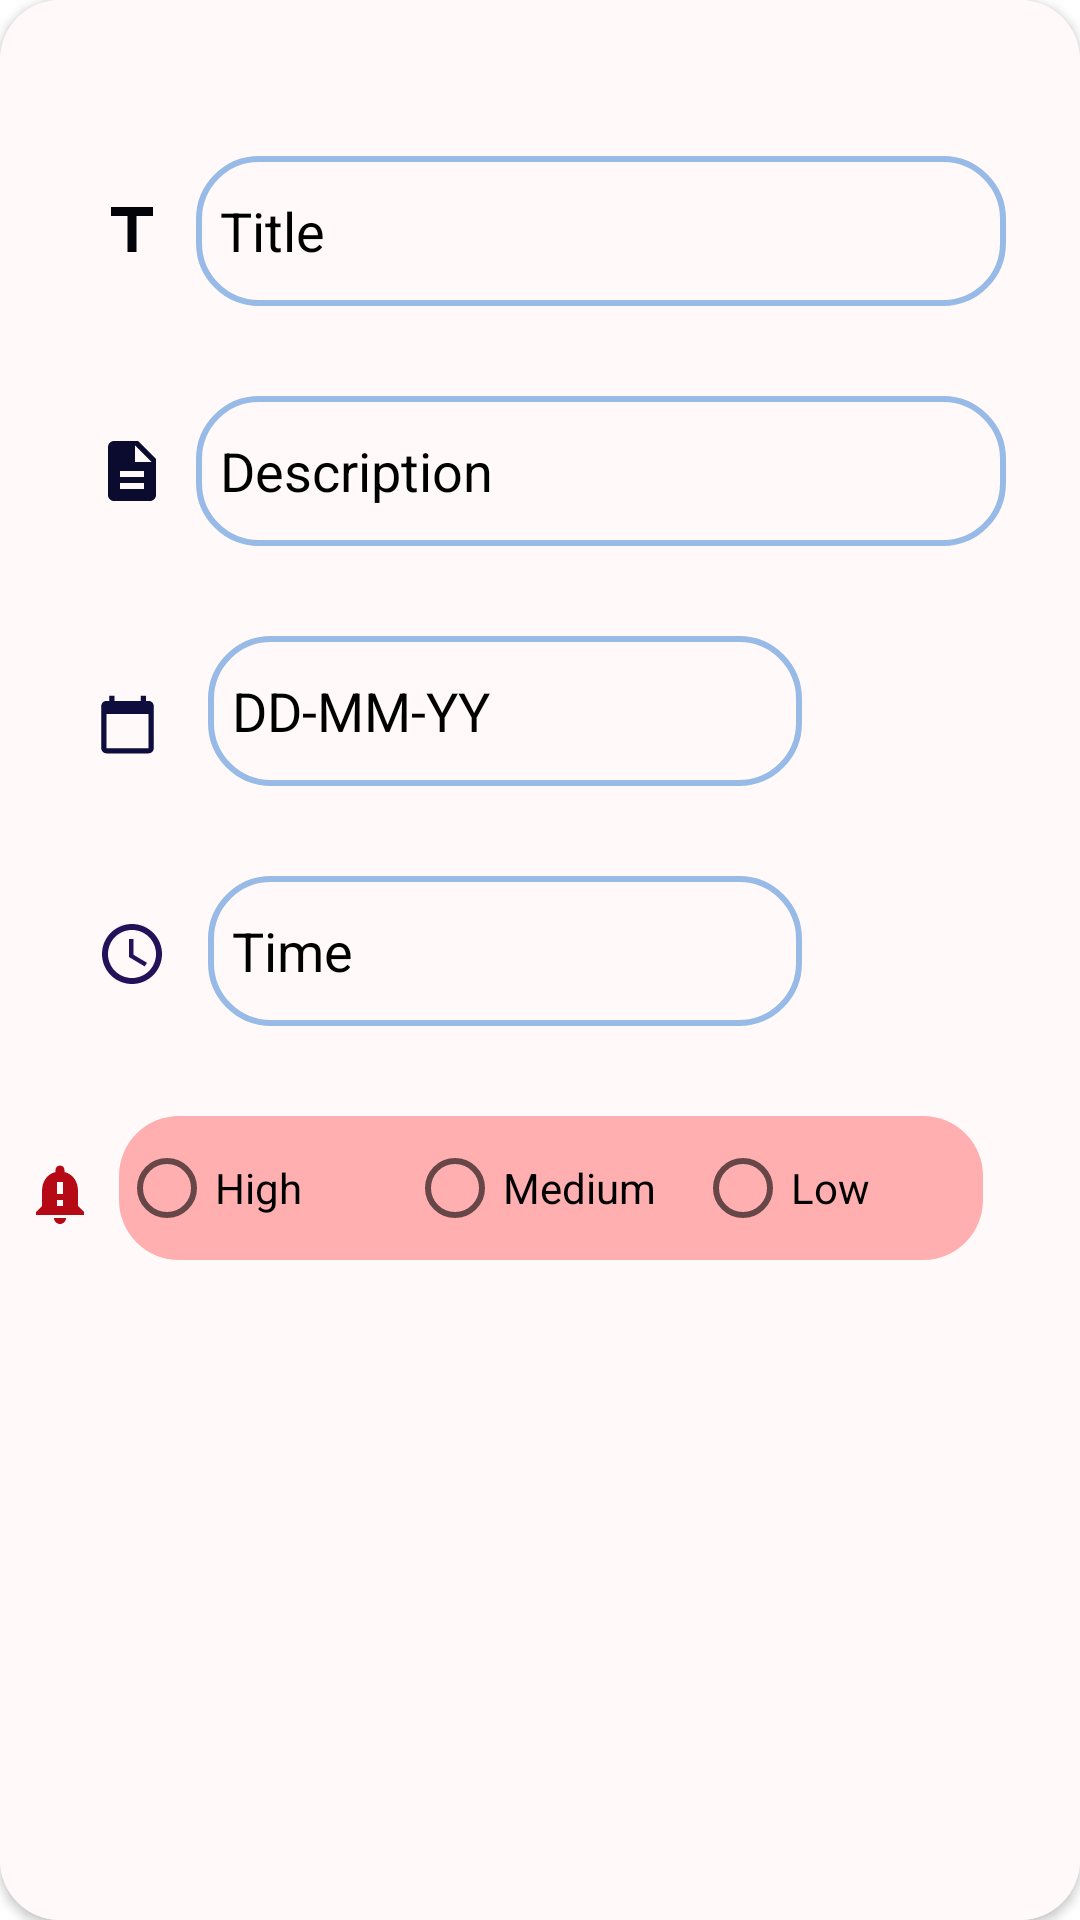

Layout XML and referenced resources for this Android screen:
<!-- AndroidManifest.xml: application theme Theme.GoodNote -->
<!-- res/layout/fragment_bottom_sheet.xml -->
<?xml version="1.0" encoding="utf-8"?>
<androidx.constraintlayout.widget.ConstraintLayout
    xmlns:android="http://schemas.android.com/apk/res/android"
    xmlns:tools="http://schemas.android.com/tools"
    xmlns:app="http://schemas.android.com/apk/res-auto"
    android:layout_width="match_parent"
    android:layout_height="match_parent"
    tools:context=".Fragments.AddNewTaskFragment"
    android:background="@drawable/bottomsheet_dialog_background"
    android:backgroundTint="@color/white">

    <androidx.cardview.widget.CardView
        android:layout_width="match_parent"
        android:layout_height="match_parent"
        app:cardCornerRadius="20dp"
        android:elevation="30dp">

        <androidx.constraintlayout.widget.ConstraintLayout
            android:layout_width="match_parent"
            android:layout_height="match_parent"
            android:background="#FFF9F9">

            <EditText
                android:id="@+id/title_editText"
                android:layout_width="0dp"
                android:layout_height="50dp"
                android:layout_marginTop="52dp"
                android:background="@drawable/edit_bg"
                android:hint="@string/title"
                android:importantForAutofill="no"
                android:inputType="text"
                android:padding="8dp"
                android:textColor="@color/black"
                android:textColorHint="@color/black"
                app:layout_constraintEnd_toEndOf="parent"
                app:layout_constraintHorizontal_bias="0.725"
                app:layout_constraintStart_toStartOf="parent"
                app:layout_constraintTop_toTopOf="parent"
                app:layout_constraintWidth_percent="0.75">

            </EditText>

            <ImageView
                android:id="@+id/title_imageView"
                android:layout_width="wrap_content"
                android:layout_height="wrap_content"
                android:layout_marginStart="32dp"
                android:contentDescription="@string/title"
                android:src="@drawable/ic_baseline_title_24"
                app:layout_constraintBottom_toBottomOf="@+id/title_editText"
                app:layout_constraintStart_toStartOf="parent"
                app:layout_constraintTop_toTopOf="@+id/title_editText" />

            <EditText
                android:id="@+id/description_editText"
                android:layout_width="0dp"
                android:layout_height="50dp"
                android:layout_marginTop="30dp"
                android:background="@drawable/edit_bg"
                android:ems="10"
                android:hint="@string/description"
                android:importantForAutofill="no"
                android:inputType="textMultiLine"
                android:padding="8dp"
                android:textColorHint="@color/black"
                android:textColor="@color/black"
                app:layout_constraintEnd_toEndOf="@+id/title_editText"
                app:layout_constraintStart_toStartOf="@+id/title_editText"
                app:layout_constraintTop_toBottomOf="@+id/title_editText"
                app:layout_constraintWidth_percent="0.75" />

            <ImageView
                android:id="@+id/description_imageView"
                android:layout_width="wrap_content"
                android:layout_height="wrap_content"
                android:layout_marginStart="32dp"
                android:contentDescription="@string/description"
                android:src="@drawable/ic_baseline_description_24"
                app:layout_constraintBottom_toBottomOf="@+id/description_editText"
                app:layout_constraintStart_toStartOf="parent"
                app:layout_constraintTop_toTopOf="@+id/description_editText" />

            <EditText
                android:id="@+id/date_editText"
                android:layout_width="0dp"
                android:layout_height="50dp"
                android:layout_marginStart="4dp"
                android:layout_marginTop="30dp"
                android:background="@drawable/edit_bg"
                android:ems="10"
                android:hint="@string/dd_mm_yy"
                android:clickable="true"
                android:importantForAutofill="no"
                android:padding="8dp"
                android:inputType="date"
                android:textColorHint="@color/black"
                android:textColor="@color/black"
                app:layout_constraintStart_toStartOf="@+id/description_editText"
                app:layout_constraintTop_toBottomOf="@+id/description_editText"
                app:layout_constraintWidth_percent="0.55"
                android:focusable="true" />

            <ImageView
                android:id="@+id/date_imageView"
                android:layout_width="21dp"
                android:layout_height="25dp"
                android:layout_marginStart="32dp"
                android:contentDescription="@string/calender"
                android:src="@drawable/ic_baseline_calendar_today_24"
                app:layout_constraintBottom_toBottomOf="@+id/date_editText"
                app:layout_constraintStart_toStartOf="parent"
                app:layout_constraintTop_toTopOf="@+id/date_editText"
                app:layout_constraintVertical_bias="0.68" />

            <EditText
                android:id="@+id/time_editText"
                android:layout_width="0dp"
                android:layout_height="50dp"
                android:layout_marginTop="30dp"
                android:background="@drawable/edit_bg"
                android:hint="@string/time"
                android:importantForAutofill="no"
                android:inputType="text"
                android:padding="8dp"
                android:textColorHint="@color/black"
                android:textColor="@color/black"
                app:layout_constraintEnd_toEndOf="@+id/date_editText"
                app:layout_constraintStart_toStartOf="@+id/date_editText"
                app:layout_constraintTop_toBottomOf="@+id/date_editText"
                app:layout_constraintWidth_percent="0.55">

            </EditText>

            <ImageView
                android:id="@+id/time_imageView"
                android:layout_width="wrap_content"
                android:layout_height="wrap_content"
                android:layout_marginStart="32dp"
                android:contentDescription="@string/time"
                android:src="@drawable/ic_baseline_access_time_24"
                app:layout_constraintBottom_toBottomOf="@+id/time_editText"
                app:layout_constraintStart_toStartOf="parent"
                app:layout_constraintTop_toTopOf="@+id/time_editText"
                app:layout_constraintVertical_bias="0.538" />

            <RadioGroup
                android:id="@+id/priority_radioGroup"
                android:layout_width="0dp"
                android:layout_height="wrap_content"
                android:layout_marginTop="30dp"
                android:gravity="center"
                android:orientation="horizontal"
                android:background="@drawable/priority_back"
                android:backgroundTint="#FFAFAF"
                app:layout_constraintEnd_toEndOf="@+id/description_editText"
                app:layout_constraintStart_toStartOf="@+id/time_imageView"
                app:layout_constraintTop_toBottomOf="@+id/time_editText"
                app:layout_constraintWidth_percent="0.8">

                <RadioButton
                    android:id="@+id/high_radio"
                    android:layout_width="0dp"
                    android:textColor="@color/black"
                    android:layout_height="wrap_content"
                    android:layout_weight="1"
                    android:text="@string/high">

                </RadioButton>

                <RadioButton
                    android:id="@+id/med_radio"
                    android:layout_width="0dp"
                    android:textColor="@color/black"
                    android:layout_height="wrap_content"
                    android:layout_weight="1"
                    android:text="@string/medium">

                </RadioButton>

                <RadioButton
                    android:id="@+id/low_radio"
                    android:layout_width="0dp"
                    android:textColor="@color/black"
                    android:layout_height="wrap_content"
                    android:layout_weight="1"
                    android:text="@string/low">

                </RadioButton>

            </RadioGroup>

            <ImageView
                android:id="@+id/priority_icon"
                android:layout_width="wrap_content"
                android:layout_height="wrap_content"
                android:layout_marginStart="8dp"
                android:contentDescription="@string/priority_bell"
                android:src="@drawable/ic_baseline_notification_important_24"
                app:layout_constraintBottom_toBottomOf="@+id/priority_radioGroup"
                app:layout_constraintStart_toStartOf="parent"
                app:layout_constraintTop_toTopOf="@+id/priority_radioGroup"
                app:layout_constraintVertical_bias="0.583" />

            <Button
                android:id="@+id/button2"
                android:layout_width="0dp"
                android:layout_height="50dp"
                android:layout_marginTop="50dp"
                android:layout_marginBottom="200dp"
                android:background="@drawable/button_bg"
                android:text="@string/add"
                app:layout_constraintBottom_toBottomOf="parent"
                app:layout_constraintEnd_toEndOf="parent"
                app:layout_constraintStart_toStartOf="parent"
                app:layout_constraintTop_toBottomOf="@+id/priority_radioGroup"
                app:layout_constraintWidth_percent="0.8" />


        </androidx.constraintlayout.widget.ConstraintLayout>

    </androidx.cardview.widget.CardView>

</androidx.constraintlayout.widget.ConstraintLayout>
<!-- resources referenced by this layout -->
<resources>
  <color name="black">#FF000000</color>
  <color name="white">#FFFFFFFF</color>
  <!-- drawable bottomsheet_dialog_background (drawable) -->
  <?xml version="1.0" encoding="utf-8"?>
  <shape
      xmlns:android="http://schemas.android.com/apk/res/android"
      android:shape="rectangle">
      <solid
          android:color="@color/white">
  
      </solid>
      <corners
          android:topLeftRadius="20dp"
          android:topRightRadius="20dp">
      </corners>
  
  </shape>
  <!-- drawable button_bg (drawable-v24) -->
  <?xml version="1.0" encoding="utf-8"?>
  <shape
      xmlns:android="http://schemas.android.com/apk/res/android">
  
      <corners
          android:radius="20dp">
      </corners>
      <solid
          android:color="#7900FF">
      </solid>
  
  </shape>
  <!-- drawable edit_bg (drawable-v24) -->
  <?xml version="1.0" encoding="utf-8"?>
  <shape
      xmlns:android="http://schemas.android.com/apk/res/android">
  
      <corners
          android:radius="20dp">
      </corners>
      <stroke
          android:width="2dp"
          android:color="#98BAE7">
      </stroke>
  
  </shape>
  <!-- drawable ic_baseline_calendar_today_24 (drawable) -->
  <vector android:height="24dp" android:tint="#0E0E3E"
      android:viewportHeight="24" android:viewportWidth="24"
      android:width="24dp" xmlns:android="http://schemas.android.com/apk/res/android">
      <path android:fillColor="@android:color/white" android:pathData="M20,3h-1L19,1h-2v2L7,3L7,1L5,1v2L4,3c-1.1,0 -2,0.9 -2,2v16c0,1.1 0.9,2 2,2h16c1.1,0 2,-0.9 2,-2L22,5c0,-1.1 -0.9,-2 -2,-2zM20,21L4,21L4,8h16v13z"/>
  </vector>
  <!-- drawable ic_baseline_description_24 (drawable) -->
  <vector android:height="24dp" android:tint="#0B0B30"
      android:viewportHeight="24" android:viewportWidth="24"
      android:width="24dp" xmlns:android="http://schemas.android.com/apk/res/android">
      <path android:fillColor="@android:color/white" android:pathData="M14,2L6,2c-1.1,0 -1.99,0.9 -1.99,2L4,20c0,1.1 0.89,2 1.99,2L18,22c1.1,0 2,-0.9 2,-2L20,8l-6,-6zM16,18L8,18v-2h8v2zM16,14L8,14v-2h8v2zM13,9L13,3.5L18.5,9L13,9z"/>
  </vector>
  <!-- drawable ic_baseline_notification_important_24 (drawable) -->
  <vector android:height="24dp" android:tint="#B50A15"
      android:viewportHeight="24" android:viewportWidth="24"
      android:width="24dp" xmlns:android="http://schemas.android.com/apk/res/android">
      <path android:fillColor="@android:color/white" android:pathData="M18,16v-5c0,-3.07 -1.64,-5.64 -4.5,-6.32L13.5,4c0,-0.83 -0.67,-1.5 -1.5,-1.5s-1.5,0.67 -1.5,1.5v0.68C7.63,5.36 6,7.92 6,11v5l-2,2v1h16v-1l-2,-2zM13,16h-2v-2h2v2zM13,12h-2L11,8h2v4zM12,22c1.1,0 2,-0.9 2,-2h-4c0,1.1 0.89,2 2,2z"/>
  </vector>
  <!-- drawable ic_baseline_title_24 (drawable) -->
  <vector android:height="24dp" android:tint="#03030A"
      android:viewportHeight="24" android:viewportWidth="24"
      android:width="24dp" xmlns:android="http://schemas.android.com/apk/res/android">
      <path android:fillColor="@android:color/white" android:pathData="M5,4v3h5.5v12h3V7H19V4z"/>
  </vector>
  <!-- drawable priority_back (drawable) -->
  <?xml version="1.0" encoding="utf-8"?>
  <shape
      xmlns:android="http://schemas.android.com/apk/res/android">
  
      <corners
          android:radius="20dp">
      </corners>
      <solid
          android:color="#FFFCDC">
      </solid>
  
  </shape>
  <string name="add">Add</string>
  <string name="calender">calender</string>
  <string name="dd_mm_yy">DD-MM-YY</string>
  <string name="description">Description</string>
  <string name="high">High</string>
  <string name="low">Low</string>
  <string name="medium">Medium</string>
  <string name="priority_bell">Priority bell</string>
  <string name="time">Time</string>
  <string name="title">Title</string>
  <color name="purple_500">#FF6200EE</color>
  <color name="purple_700">#FF3700B3</color>
  <color name="teal_200">#FF03DAC5</color>
  <color name="teal_700">#FF018786</color>
</resources>
